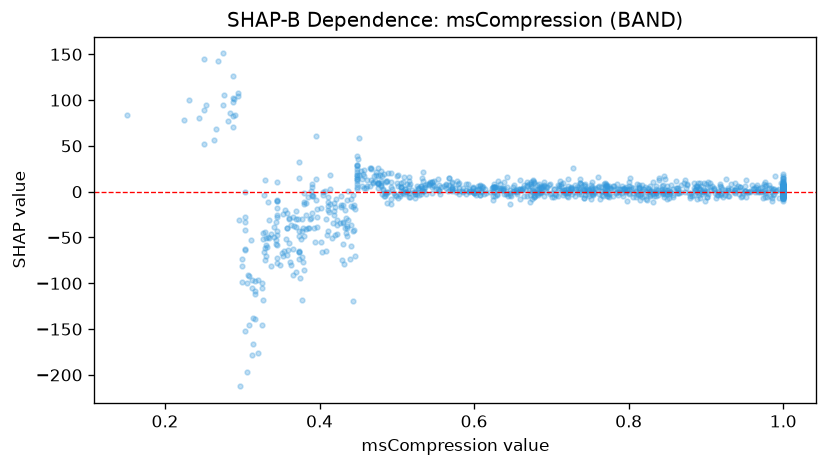

Source data for this figure (header and first rows):
feature_value, shap_value
0.891, -3.396
0.404, -3.249
0.448, 29.39
0.396, 60.49
0.665, -5.055
0.963, -0.7226
0.629, -2.894
0.71, 1.961
0.572, 0.9135
0.749, -5.125
0.529, -3.91
0.531, 5.882
0.985, -6.373
0.925, 1.523
0.504, -2.507
0.659, -7.563
0.672, -11.2
0.33, 13.07
1.0, -7.445
0.3, -73.82
0.492, -7.779
0.376, -52.06
0.839, 12.23
0.448, 25.11
0.38, -85.06
1.0, 11.69
0.378, -76.79
0.874, 4.373
0.769, 9.038
1.0, 15.14
0.812, -2.776
0.823, -8.396
0.312, -178.8
1.0, 1.438
0.309, -91.6
0.843, 3.325
0.836, -1.791
0.912, -1.877
0.441, -7.589
1.0, 1.547
0.461, 6.289
0.448, 2.574
1.0, 3.978
0.974, -6.636
0.335, -31.15
0.815, -3.089
1.0, -5.811
0.712, 6.394
0.76, 5.001
0.39, -23.75
1.0, 5.271
1.0, -1.946
0.9, 8.478
0.383, -24.91
1.0, 1.299
0.918, 6.06
0.593, 3.213
0.916, -3.071
0.527, 4.342
1.0, -0.3428
... 1,055 more rows
